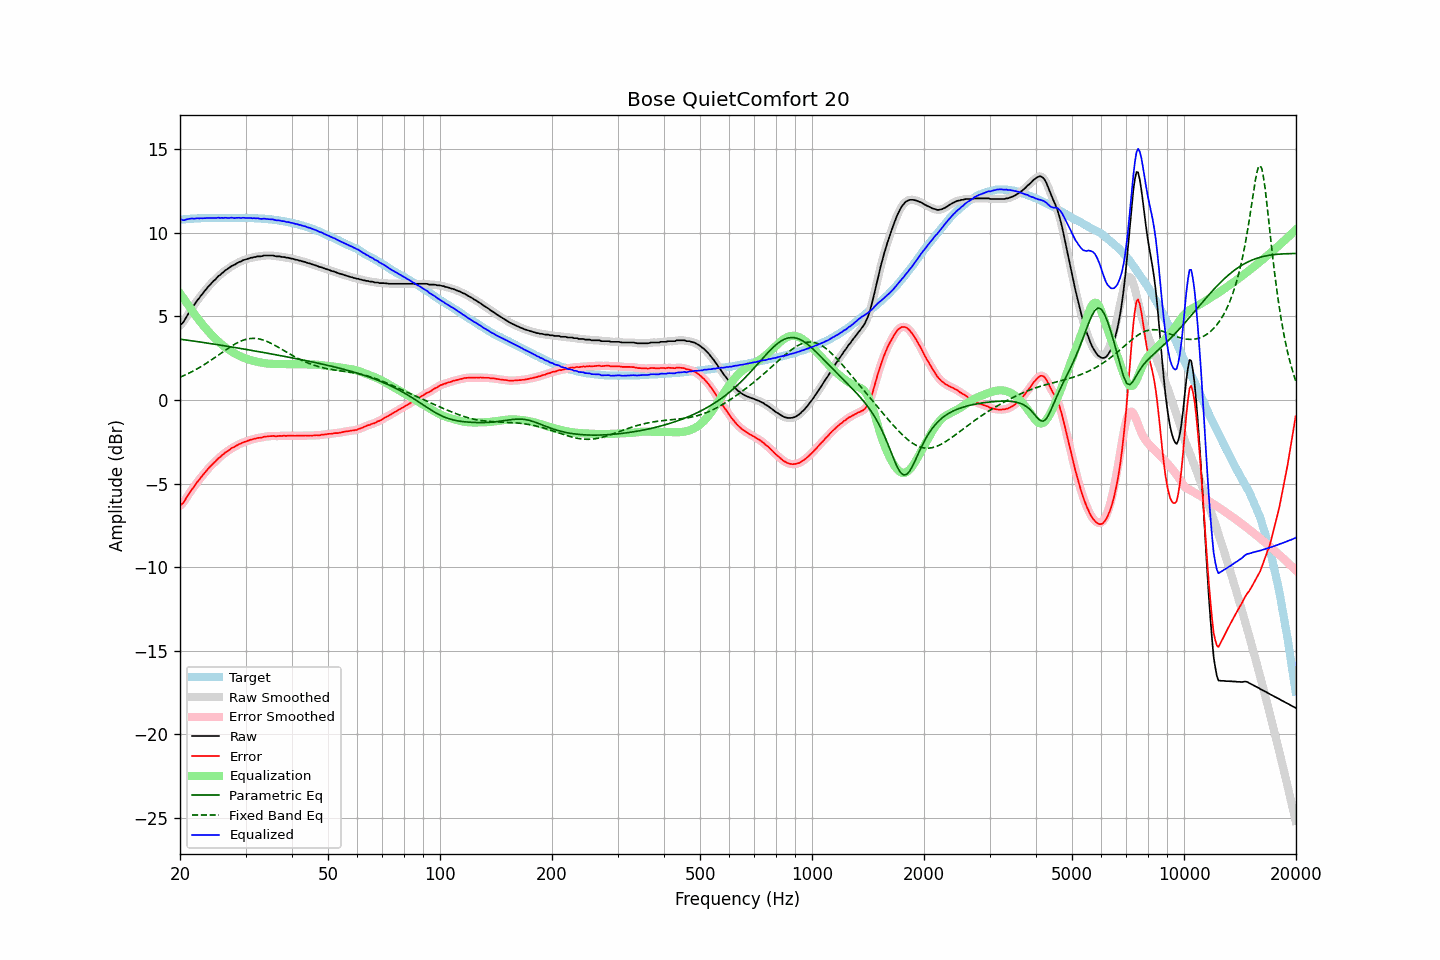

The file beside this chart, header and first rows:
frequency, raw, error, smoothed, error_smoothed, equalization, parametric_eq, fixed_band_eq, equalized_raw, equalized_smoothed, target
20.00, 4.47, -6.31, 4.46, -6.33, 6.37, 3.64, 1.36, 10.84, 10.83, 10.78
20.20, 4.55, -6.24, 4.55, -6.24, 6.24, 3.62, 1.40, 10.79, 10.79, 10.79
20.40, 4.65, -6.15, 4.67, -6.13, 6.10, 3.61, 1.44, 10.75, 10.77, 10.80
20.61, 4.80, -6.01, 4.80, -6.01, 5.96, 3.60, 1.49, 10.76, 10.76, 10.81
20.81, 4.97, -5.84, 4.96, -5.85, 5.83, 3.58, 1.53, 10.80, 10.79, 10.81
21.02, 5.13, -5.69, 5.13, -5.70, 5.69, 3.57, 1.58, 10.82, 10.82, 10.82
21.23, 5.28, -5.55, 5.28, -5.55, 5.56, 3.56, 1.62, 10.84, 10.84, 10.83
21.44, 5.43, -5.41, 5.43, -5.41, 5.42, 3.54, 1.67, 10.85, 10.85, 10.84
21.66, 5.57, -5.27, 5.57, -5.28, 5.28, 3.53, 1.72, 10.85, 10.85, 10.84
21.87, 5.70, -5.15, 5.71, -5.14, 5.14, 3.52, 1.77, 10.84, 10.85, 10.85
22.09, 5.85, -5.00, 5.84, -5.01, 5.01, 3.50, 1.83, 10.86, 10.85, 10.85
22.31, 5.99, -4.87, 5.98, -4.88, 4.88, 3.49, 1.88, 10.87, 10.86, 10.86
22.54, 6.10, -4.76, 6.11, -4.75, 4.76, 3.47, 1.94, 10.85, 10.86, 10.86
22.76, 6.24, -4.63, 6.23, -4.64, 4.63, 3.46, 1.99, 10.87, 10.87, 10.87
22.99, 6.35, -4.52, 6.35, -4.52, 4.51, 3.45, 2.05, 10.86, 10.86, 10.87
23.22, 6.48, -4.39, 6.48, -4.40, 4.40, 3.43, 2.11, 10.87, 10.87, 10.87
23.45, 6.59, -4.29, 6.59, -4.28, 4.28, 3.42, 2.17, 10.87, 10.88, 10.88
23.69, 6.72, -4.16, 6.71, -4.17, 4.17, 3.40, 2.23, 10.89, 10.88, 10.88
23.92, 6.82, -4.06, 6.82, -4.06, 4.06, 3.39, 2.30, 10.88, 10.89, 10.88
24.16, 6.93, -3.95, 6.93, -3.95, 3.96, 3.37, 2.36, 10.89, 10.89, 10.88
24.40, 7.03, -3.86, 7.03, -3.86, 3.86, 3.36, 2.43, 10.89, 10.88, 10.89
24.65, 7.13, -3.76, 7.12, -3.77, 3.76, 3.34, 2.49, 10.89, 10.88, 10.89
24.89, 7.21, -3.68, 7.22, -3.67, 3.67, 3.33, 2.56, 10.88, 10.89, 10.89
25.14, 7.32, -3.57, 7.32, -3.58, 3.57, 3.31, 2.63, 10.89, 10.89, 10.89
25.39, 7.42, -3.47, 7.41, -3.48, 3.49, 3.30, 2.70, 10.91, 10.89, 10.89
25.65, 7.48, -3.41, 7.49, -3.40, 3.40, 3.28, 2.76, 10.88, 10.89, 10.89
25.91, 7.58, -3.31, 7.57, -3.32, 3.32, 3.27, 2.83, 10.90, 10.89, 10.89
26.16, 7.64, -3.25, 7.65, -3.24, 3.24, 3.25, 2.90, 10.88, 10.89, 10.89
26.43, 7.74, -3.15, 7.73, -3.16, 3.16, 3.24, 2.97, 10.90, 10.89, 10.89
26.69, 7.80, -3.09, 7.79, -3.10, 3.09, 3.22, 3.03, 10.89, 10.89, 10.89
26.96, 7.86, -3.03, 7.87, -3.02, 3.03, 3.20, 3.10, 10.88, 10.89, 10.89
27.23, 7.93, -2.96, 7.93, -2.96, 2.96, 3.19, 3.16, 10.89, 10.89, 10.89
27.50, 8.01, -2.88, 7.99, -2.90, 2.90, 3.17, 3.22, 10.91, 10.89, 10.89
27.77, 8.05, -2.84, 8.05, -2.84, 2.84, 3.16, 3.28, 10.89, 10.89, 10.89
28.05, 8.09, -2.80, 8.10, -2.79, 2.79, 3.14, 3.34, 10.87, 10.89, 10.89
28.33, 8.16, -2.73, 8.15, -2.74, 2.73, 3.12, 3.39, 10.89, 10.89, 10.89
28.62, 8.21, -2.68, 8.20, -2.69, 2.68, 3.11, 3.44, 10.89, 10.89, 10.89
28.90, 8.26, -2.63, 8.26, -2.63, 2.64, 3.09, 3.48, 10.90, 10.89, 10.89
29.19, 8.29, -2.60, 8.30, -2.59, 2.59, 3.07, 3.53, 10.88, 10.89, 10.89
29.48, 8.35, -2.54, 8.34, -2.55, 2.55, 3.06, 3.56, 10.90, 10.89, 10.89
29.78, 8.38, -2.51, 8.38, -2.51, 2.51, 3.04, 3.60, 10.89, 10.89, 10.89
30.08, 8.41, -2.48, 8.41, -2.48, 2.48, 3.03, 3.62, 10.88, 10.89, 10.89
30.38, 8.44, -2.44, 8.44, -2.44, 2.44, 3.01, 3.65, 10.88, 10.88, 10.88
30.68, 8.47, -2.41, 8.47, -2.41, 2.41, 2.99, 3.67, 10.88, 10.88, 10.88
30.99, 8.51, -2.37, 8.50, -2.38, 2.38, 2.97, 3.68, 10.89, 10.88, 10.88
31.30, 8.51, -2.36, 8.52, -2.35, 2.35, 2.96, 3.68, 10.86, 10.87, 10.87
31.61, 8.55, -2.32, 8.54, -2.33, 2.33, 2.94, 3.69, 10.88, 10.87, 10.87
31.93, 8.55, -2.31, 8.56, -2.30, 2.31, 2.92, 3.68, 10.85, 10.87, 10.86
32.24, 8.59, -2.27, 8.58, -2.28, 2.28, 2.91, 3.67, 10.87, 10.86, 10.86
32.57, 8.59, -2.26, 8.58, -2.27, 2.26, 2.89, 3.65, 10.85, 10.85, 10.85
32.89, 8.59, -2.26, 8.60, -2.25, 2.25, 2.87, 3.63, 10.83, 10.84, 10.85
33.22, 8.60, -2.24, 8.61, -2.23, 2.23, 2.86, 3.61, 10.83, 10.84, 10.84
33.55, 8.64, -2.20, 8.62, -2.21, 2.21, 2.84, 3.58, 10.85, 10.84, 10.84
33.89, 8.64, -2.19, 8.64, -2.19, 2.20, 2.82, 3.54, 10.84, 10.83, 10.83
34.23, 8.64, -2.18, 8.64, -2.18, 2.18, 2.80, 3.51, 10.82, 10.83, 10.82
34.57, 8.64, -2.17, 8.64, -2.17, 2.17, 2.79, 3.46, 10.81, 10.81, 10.81
34.92, 8.64, -2.16, 8.64, -2.16, 2.17, 2.77, 3.42, 10.80, 10.81, 10.80
35.27, 8.64, -2.16, 8.64, -2.16, 2.16, 2.75, 3.37, 10.80, 10.80, 10.80
35.62, 8.64, -2.14, 8.63, -2.16, 2.16, 2.73, 3.32, 10.80, 10.78, 10.78
35.97, 8.61, -2.16, 8.61, -2.16, 2.15, 2.72, 3.27, 10.76, 10.77, 10.77
... 635 more rows
